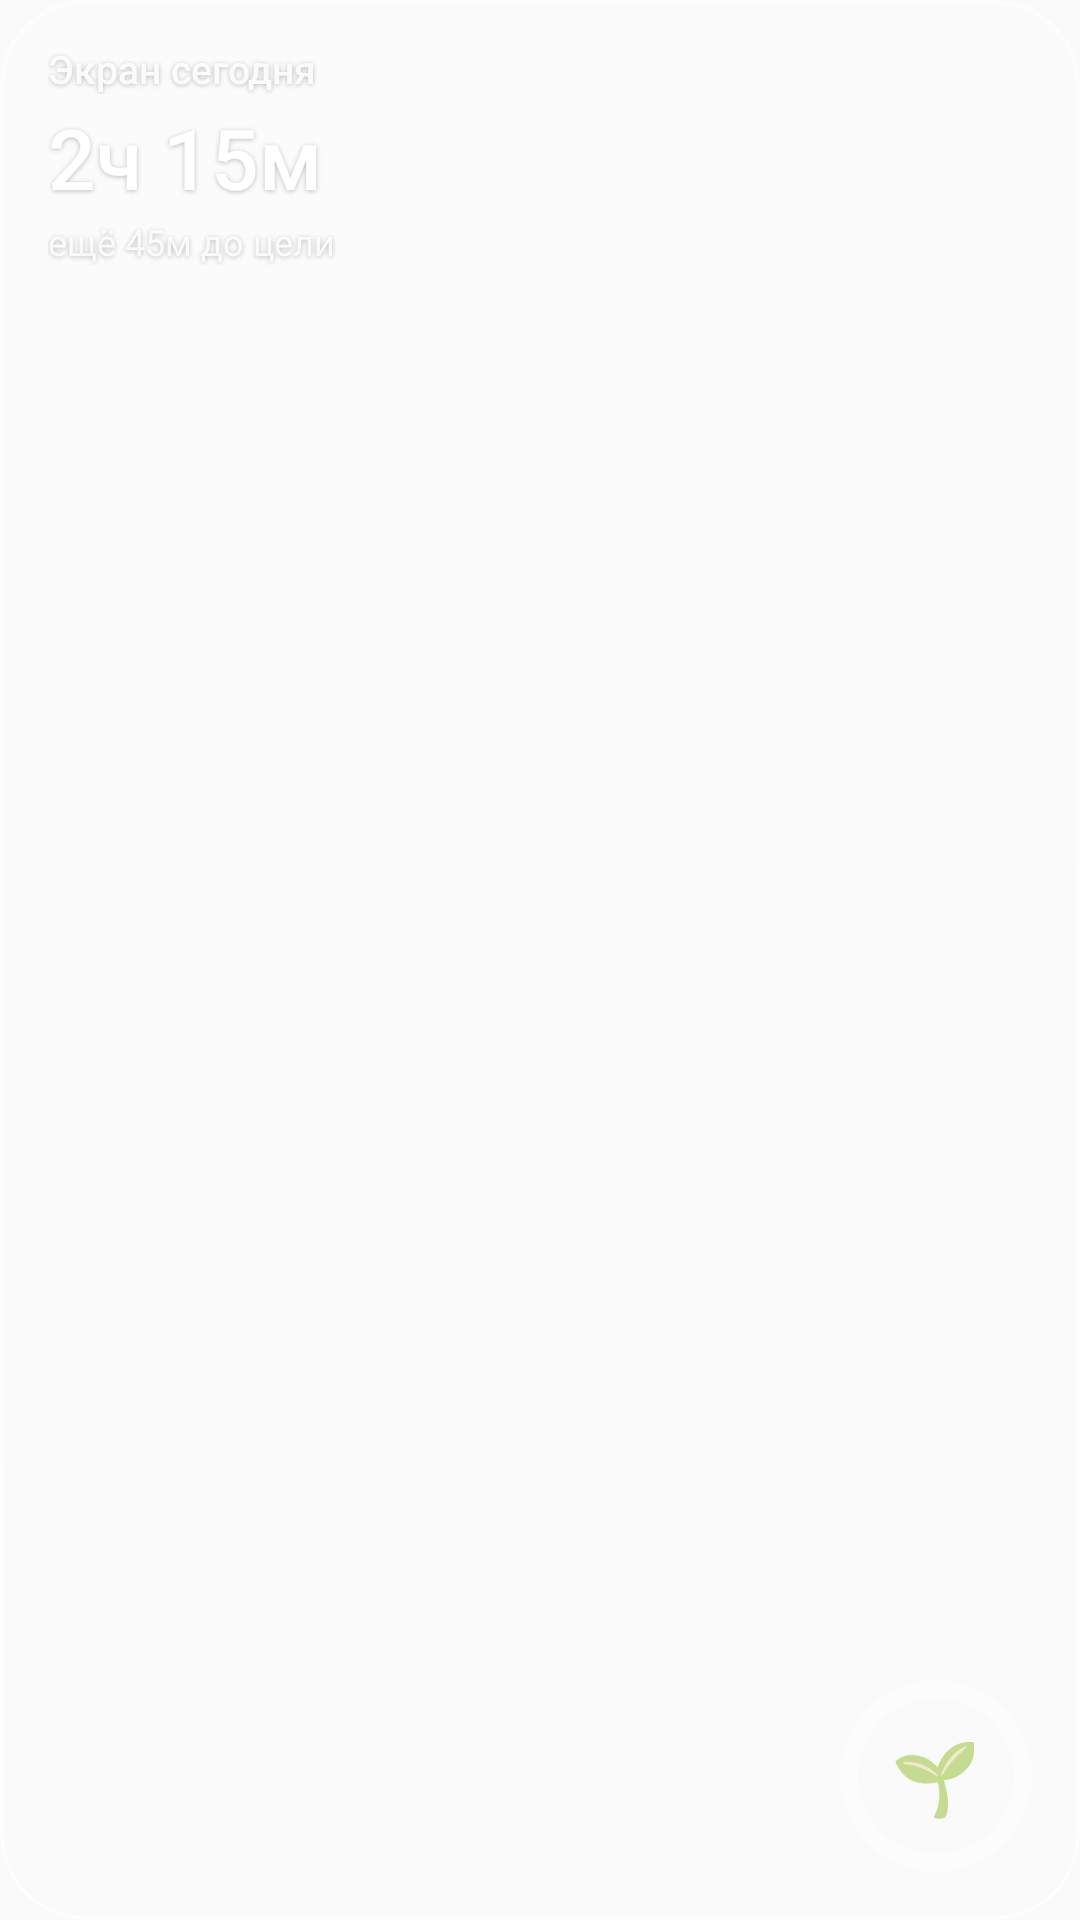

Android layout source for this screen:
<!-- AndroidManifest.xml: application theme Theme.Rostok -->
<!-- res/layout/widget_screen_time.xml -->
<?xml version="1.0" encoding="utf-8"?>
<FrameLayout xmlns:android="http://schemas.android.com/apk/res/android"
    android:id="@+id/root"
    android:layout_width="match_parent"
    android:layout_height="match_parent"
    android:background="@drawable/widget_glass"
    android:padding="16dp">

    <LinearLayout
        android:layout_width="match_parent"
        android:layout_height="wrap_content"
        android:orientation="vertical">

        <TextView
            style="@style/WidgetText.Label"
            android:layout_width="wrap_content"
            android:layout_height="wrap_content"
            android:text="Экран сегодня" />

        <TextView
            android:id="@+id/value"
            style="@style/WidgetText.Big"
            android:layout_width="wrap_content"
            android:layout_height="wrap_content"
            android:text="2ч 15м" />

        <TextView
            android:id="@+id/sub"
            style="@style/WidgetText.Small"
            android:layout_width="wrap_content"
            android:layout_height="wrap_content"
            android:layout_marginTop="4dp"
            android:text="ещё 45м до цели" />
    </LinearLayout>

    <FrameLayout
        android:layout_width="64dp"
        android:layout_height="64dp"
        android:layout_gravity="bottom|end">

        <ImageView
            android:id="@+id/ring"
            android:layout_width="match_parent"
            android:layout_height="match_parent"
            android:contentDescription="@null"
            android:src="@drawable/widget_ring_placeholder" />

        <TextView
            android:id="@+id/emoji"
            android:layout_width="match_parent"
            android:layout_height="match_parent"
            android:gravity="center"
            android:text="🌱"
            android:textSize="24sp" />
    </FrameLayout>
</FrameLayout>
<!-- resources referenced by this layout -->
<resources>
  <!-- drawable widget_glass (drawable) -->
  <?xml version="1.0" encoding="utf-8"?>
  <layer-list xmlns:android="http://schemas.android.com/apk/res/android">
      <item>
          <shape android:shape="rectangle">
              <corners android:radius="28dp" />
              <gradient
                  android:angle="315"
                  android:endColor="#14FFFFFF"
                  android:startColor="#47FFFFFF"
                  android:type="linear" />
          </shape>
      </item>
      
      <item android:bottom="60dp">
          <shape android:shape="rectangle">
              <corners
                  android:topLeftRadius="28dp"
                  android:topRightRadius="28dp" />
              <gradient
                  android:angle="270"
                  android:endColor="#00FFFFFF"
                  android:startColor="#26FFFFFF"
                  android:type="linear" />
          </shape>
      </item>
      <item>
          <shape android:shape="rectangle">
              <corners android:radius="28dp" />
              <stroke
                  android:width="1.2dp"
                  android:color="#73FFFFFF" />
          </shape>
      </item>
  </layer-list>
  <!-- drawable widget_ring_placeholder (drawable) -->
  <?xml version="1.0" encoding="utf-8"?>
  <shape xmlns:android="http://schemas.android.com/apk/res/android" android:shape="oval">
      <stroke
          android:width="6dp"
          android:color="#59FFFFFF" />
  </shape>
  <style name="WidgetText.Big">
          <item name="android:textSize">28sp</item>
          <item name="android:fontFamily">sans-serif-medium</item>
          <item name="android:layout_marginTop">6dp</item>
      </style>
  <style name="WidgetText.Label">
          <item name="android:textSize">13sp</item>
          <item name="android:textColor">#E6FFFFFF</item>
          <item name="android:fontFamily">sans-serif-medium</item>
      </style>
  <style name="WidgetText.Small">
          <item name="android:textSize">12sp</item>
          <item name="android:textColor">#D9FFFFFF</item>
      </style>
  <style name="Theme.Rostok" parent="android:Theme.Material.Light.NoActionBar">
          <item name="android:statusBarColor">@android:color/transparent</item>
          <item name="android:navigationBarColor">@android:color/transparent</item>
      </style>
</resources>
